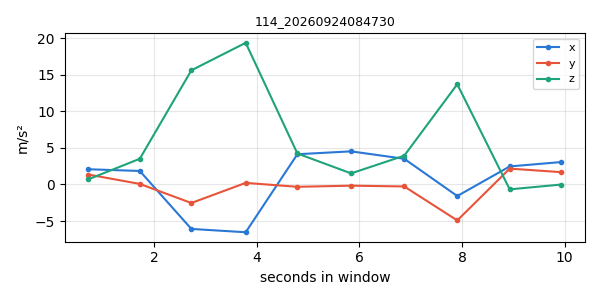

Source data for this figure (header and first rows):
timestamp, x, y, z
1790203641, 2.085, 1.362, 0.7065
1790203642, 1.848, 0.07777, 3.516
1790203643, -6.082, -2.533, 15.62
1790203644, -6.537, 0.2177, 19.39
1790203645, 4.14, -0.317, 4.242
1790203646, 4.534, -0.1627, 1.518
1790203647, 3.516, -0.2698, 3.941
1790203648, -1.581, -4.917, 13.72
1790203649, 2.47, 2.173, -0.6664
1790203650, 3.071, 1.684, -0.005982
